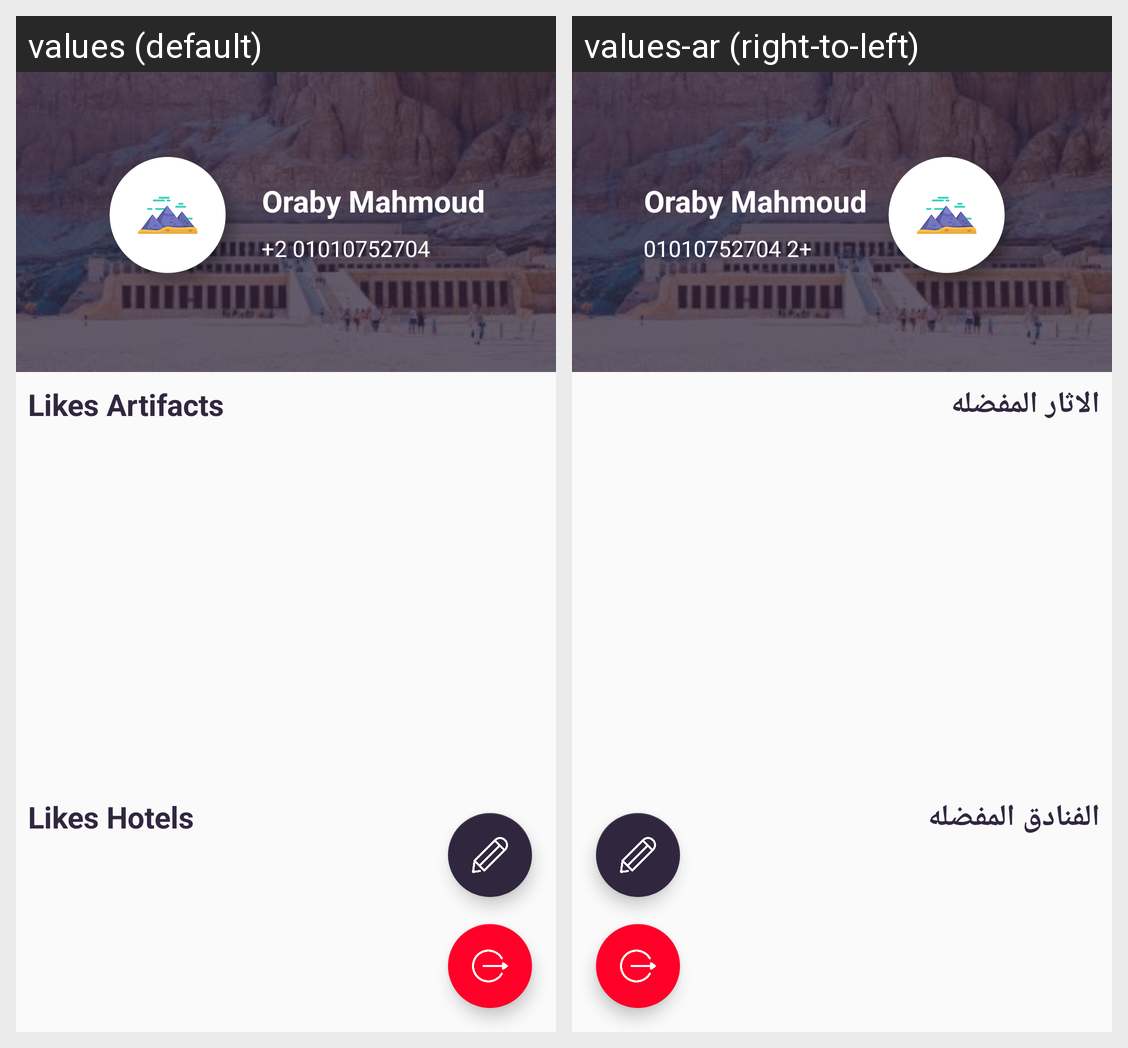

Translations of the strings shown on this Android screen, per locale in the grid:
Android screen res/layout/profile_fragment_fragment.xml rendered under 2 locales, left to right: values (default), values-ar (right-to-left). Device: Nexus 5 (rendered at 1080×1920; each locale shown at half size, 540×960, under a caption strip naming it); theme AppTheme.
Strings drawn on this screen, with the default value and each locale's value (text and hints the layout hard-codes, and strings that could not be matched under every locale, appear in the picture but are not listed):

likes_artifacts
  values: Likes Artifacts
  values-ar: الاثار المفضله

likes_hotels
  values: Likes Hotels
  values-ar: الفنادق المفضله
